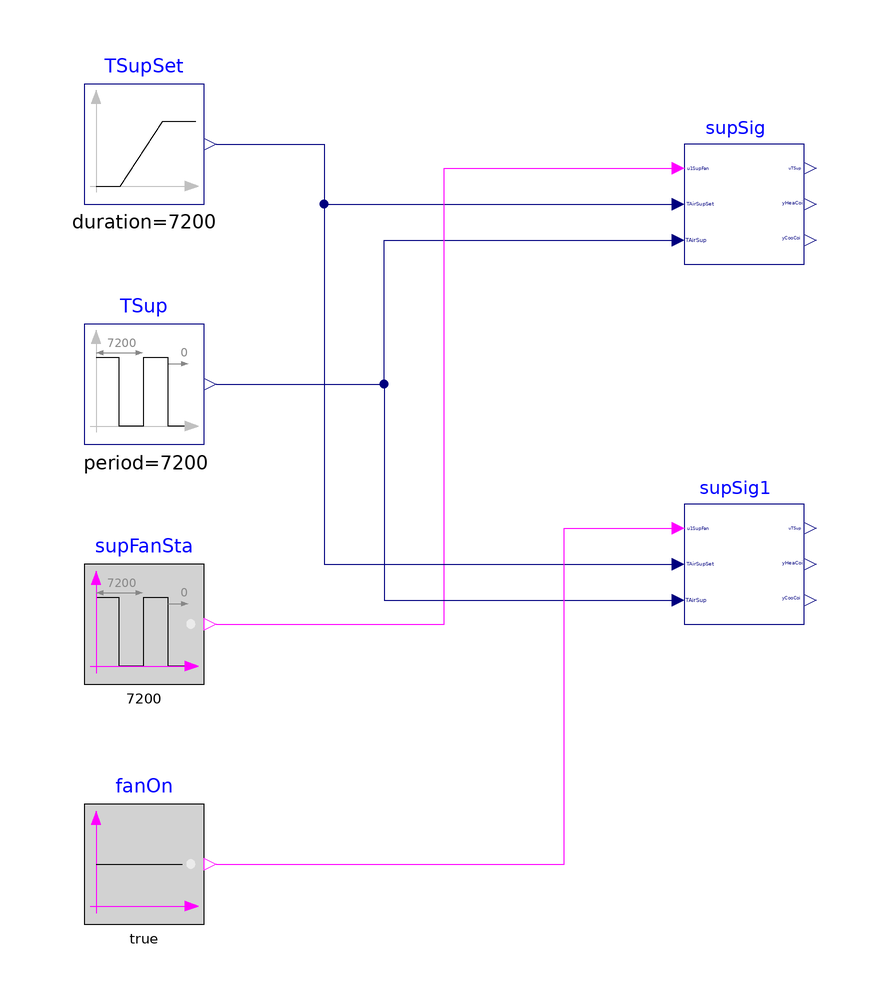

The Modelica model whose source follows is shown above as a component diagram (icons at their Placement, wires along their Line points).

model SupplySignals
  "Validate model for controlling coil valve postion of multi zone VAV AHU"

  BuildingsLite.Controls.OBC.ASHRAE.G36.AHUs.MultiZone.VAV.SetPoints.SupplySignals supSig
    "Output valve position and supply air temperature control loop signal"
    annotation (Placement(transformation(extent={{20,60},{40,80}})));
  BuildingsLite.Controls.OBC.CDL.Logical.Sources.Pulse supFanSta(period=7200)
    "Supply fan status"
    annotation (Placement(transformation(extent={{-80,-10},{-60,10}})));
  BuildingsLite.Controls.OBC.CDL.Reals.Sources.Pulse TSup(
    final amplitude=14,
    final period=7200,
    final offset=10 + 273.15)
    "Supply air temperature"
    annotation (Placement(transformation(extent={{-80,30},{-60,50}})));
  BuildingsLite.Controls.OBC.CDL.Reals.Sources.Ramp TSupSet(
    final height=3,
    final duration=7200,
    final offset=15 + 273.15)
    "Supply air temperature setpoint"
    annotation (Placement(transformation(extent={{-80,70},{-60,90}})));
  BuildingsLite.Controls.OBC.ASHRAE.G36.AHUs.MultiZone.VAV.SetPoints.SupplySignals supSig1
    "Output valve position and supply air temperature control loop signal"
    annotation (Placement(transformation(extent={{20,0},{40,20}})));
  BuildingsLite.Controls.OBC.CDL.Logical.Sources.Constant fanOn(
    final k=true) "Fan on"
    annotation (Placement(transformation(extent={{-80,-50},{-60,-30}})));

equation
  connect(TSupSet.y, supSig.TAirSupSet) annotation (Line(points={{-58,80},{-40,
          80},{-40,70},{18,70}}, color={0,0,127}));
  connect(TSup.y, supSig.TAirSup) annotation (Line(points={{-58,40},{-30,40},{-30,
          64},{18,64}}, color={0,0,127}));
  connect(supFanSta.y, supSig.u1SupFan) annotation (Line(points={{-58,0},{-20,0},
          {-20,76},{18,76}}, color={255,0,255}));
  connect(TSupSet.y, supSig1.TAirSupSet) annotation (Line(points={{-58,80},{-40,
          80},{-40,10},{18,10}}, color={0,0,127}));
  connect(TSup.y, supSig1.TAirSup) annotation (Line(points={{-58,40},{-30,40},{
          -30,4},{18,4}}, color={0,0,127}));
  connect(fanOn.y, supSig1.u1SupFan) annotation (Line(points={{-58,-40},{0,-40},
          {0,16},{18,16}}, color={255,0,255}));

annotation (
  experiment(StopTime=7200, Tolerance=1e-6),
  __Dymola_Commands(file="modelica://Buildings/Resources/Scripts/Dymola/Controls/OBC/ASHRAE/G36/AHUs/MultiZone/VAV/SetPoints/Validation/SupplySignals.mos"
        "Simulate and plot"),
    Documentation(info="<html>
<p>
This example validates
<a href=\"modelica://BuildingsLite.Controls.OBC.ASHRAE.G36.AHUs.MultiZone.VAV.SetPoints.SupplySignals\">
BuildingsLite.Controls.OBC.ASHRAE.G36.AHUs.MultiZone.VAV.SetPoints.SupplySignals</a>
for a change of the supply air temperature setpoint, measured supply air temperature and
the supply fan status, to specify coil valve positions, and generate control
loop signal.
</p>
</html>", revisions="<html>
<ul>
<li>
November 1, 2017, by Jianjun Hu:<br/>
First implementation.
</li>
</ul>
</html>"),
    Icon(graphics={
        Ellipse(lineColor = {75,138,73},
                fillColor={255,255,255},
                fillPattern = FillPattern.Solid,
                extent = {{-100,-100},{100,100}}),
        Polygon(lineColor = {0,0,255},
                fillColor = {75,138,73},
                pattern = LinePattern.None,
                fillPattern = FillPattern.Solid,
                points = {{-36,60},{64,0},{-36,-60},{-36,60}})}));
end SupplySignals;